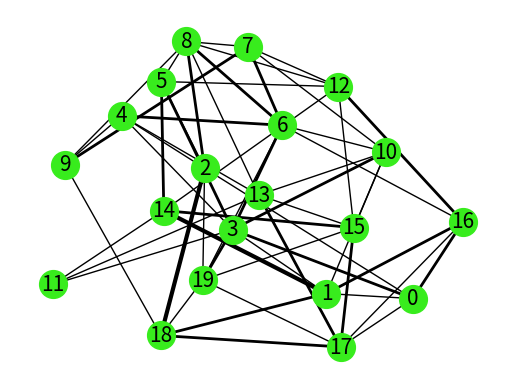

Python code for this plot:
# -*- coding: utf-8 -*-
"""
Created on Thu Apr 25 20:00:59 2019

@author: lapi7
"""

import networkx as nx
import pandas as pd
from scipy.stats import truncnorm
import matplotlib.pyplot as plt

def PrintGraph(G,w):  
    w[:] = [x/10*x/7 for x in w] #buen aporte para dibujar los weight con for reducido!
    pos=nx.spring_layout(G)
    #pos=nx.kamada_kawai_layout(G,scale=1.2)
    nx.draw_networkx_nodes(G, pos, node_size=400, node_color='#38ec1d', node_shape='o')   
    nx.draw_networkx_edges(G, pos, edge_color='black',width=w)   
    labels = {}
    for i in G.nodes:
        labels[i]=str(i)
    nx.draw_networkx_labels(G, pos, labels, font_size=15 )
    plt.axis('off')
#    plt.savefig("fig1.eps",dpi=200)
#    plt.savefig("fig1.png",dpi=200)
    
def Generador_grafo(n,k,p):
    #S=nx.watts_strogatz_graph(n, k, p,) 
    S=nx.connected_watts_strogatz_graph(n,k,p,tries=100, seed=None)
    scale = 2
    rang = 11
    size = S.number_of_edges()  
    e=S.edges(nbunch=None, data=True, default=None)   
    X = truncnorm(a=-rang/scale, b=+rang/scale, scale=scale).rvs(size=size)
    X = X.round().astype(int)+rang
    G=nx.Graph()
    count=0;
    for i in e:
        G.add_edge(i[0],i[1],capacity=X[count])
        count+=1
    df = pd.DataFrame()
    df = nx.to_pandas_adjacency(G, dtype=int, weight='capacity')
    df.to_csv("grafo5.csv", index=None, header=None)
    PrintGraph(S,X)

Generador_grafo(20,7,0.5)
